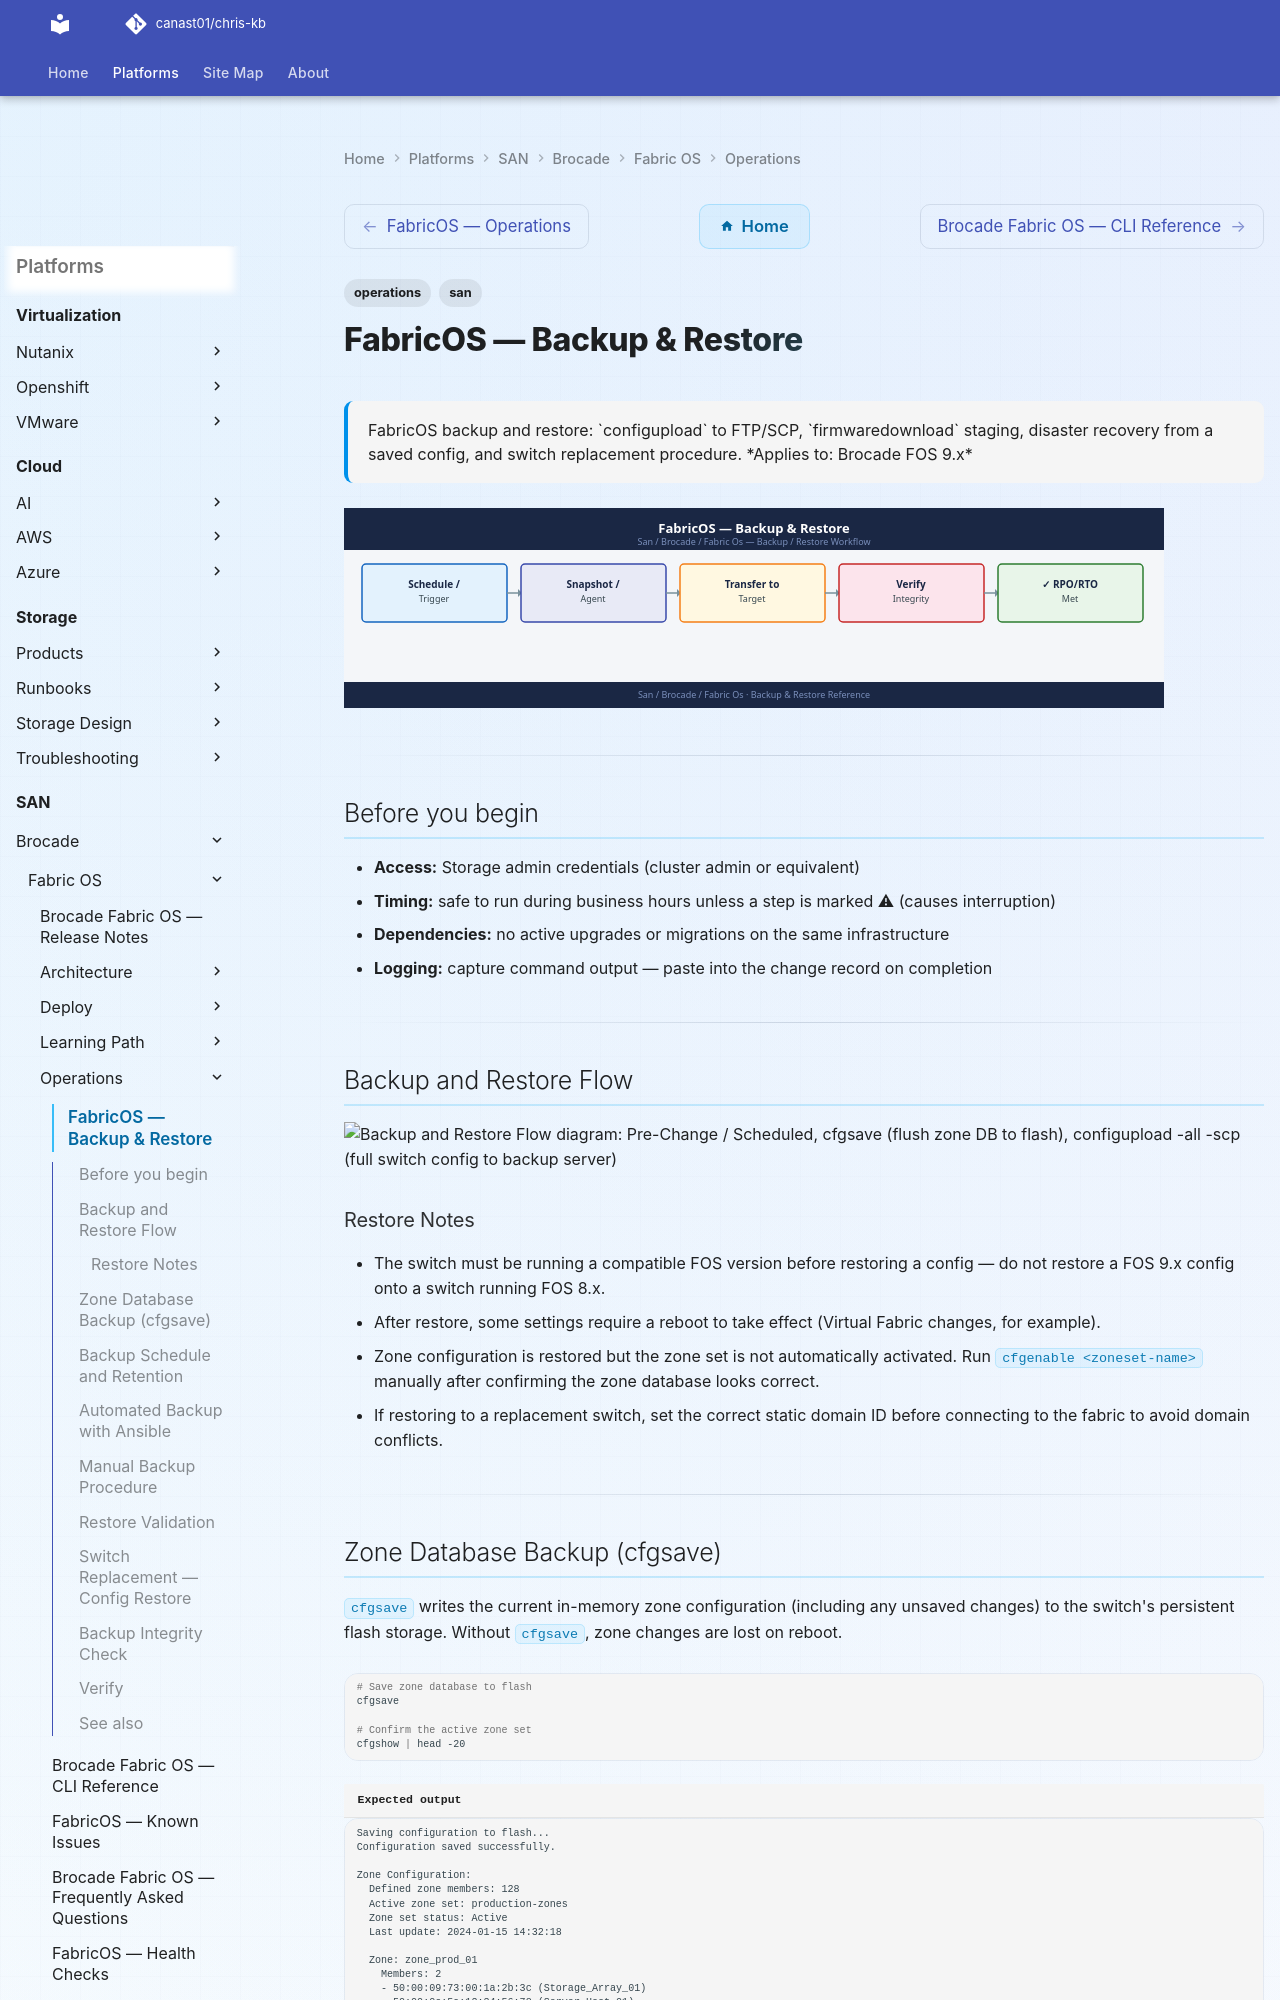

repository: canast01/chris-kb · page: san/brocade/fabric-os/operations/backup-restore/index.html · generator: mkdocs

---
tags:
  - operations
  - san
description: "FabricOS backup and restore: configupload to FTP/SCP, firmwaredownload staging, disaster recovery from a saved config, and switch replacement procedure."
---
# FabricOS — Backup & Restore

<div class="kb-summary">
FabricOS backup and restore: `configupload` to FTP/SCP, `firmwaredownload` staging, disaster recovery from a saved config, and switch replacement procedure.

*Applies to: Brocade FOS 9.x*
</div>
![FabricOS — Backup & Restore](../../../../assets/san-brocade-fabric-os-operations-backup-restore.svg)

---

## Before you begin

- **Access:** Storage admin credentials (cluster admin or equivalent)
- **Timing:** safe to run during business hours unless a step is marked ⚠ (causes interruption)
- **Dependencies:** no active upgrades or migrations on the same infrastructure
- **Logging:** capture command output — paste into the change record on completion

---

## Backup and Restore Flow

```d2
direction: right

change: "Pre-Change / Scheduled" {shape: rectangle}
cfgsave: "cfgsave\n(flush zone DB to flash" {shape: rectangle}
upload: "configupload -all -scp\n(full switch config to backup server" {shape: rectangle}
record: "Record filename + timestamp\nin change ticket" {shape: rectangle}
failure: "Switch Failure / Rollback" {shape: rectangle}
newSwitch: "Boot replacement switch\nin isolation" {shape: rectangle}
domainId: "Set static domain ID\n(match original" {shape: rectangle}
download: "configdownload -all -scp\n(restore from backup" {shape: rectangle}
reboot: "Reboot if prompted\n(VF changes" {shape: rectangle}
connectISL: "Connect ISL cables\nto core switch" {shape: rectangle}
verify: "Verify: fabricshow\nnsshow · cfgshow" {shape: rectangle}
activate: "cfgenable zoneset-name\ncfgsave" {shape: rectangle}
done: "Restore Complete" {shape: rectangle}

change -> cfgsave
cfgsave -> upload
upload -> record
failure -> newSwitch
newSwitch -> domainId
domainId -> download
download -> reboot
reboot -> connectISL
connectISL -> verify
verify -> activate
activate -> done
```

### Restore Notes

- The switch must be running a compatible FOS version before restoring a config — do not restore a FOS 9.x config onto a switch running FOS 8.x.
- After restore, some settings require a reboot to take effect (Virtual Fabric changes, for example).
- Zone configuration is restored but the zone set is not automatically activated. Run `cfgenable <zoneset-name>` manually after confirming the zone database looks correct.
- If restoring to a replacement switch, set the correct static domain ID before connecting to the fabric to avoid domain conflicts.

---
